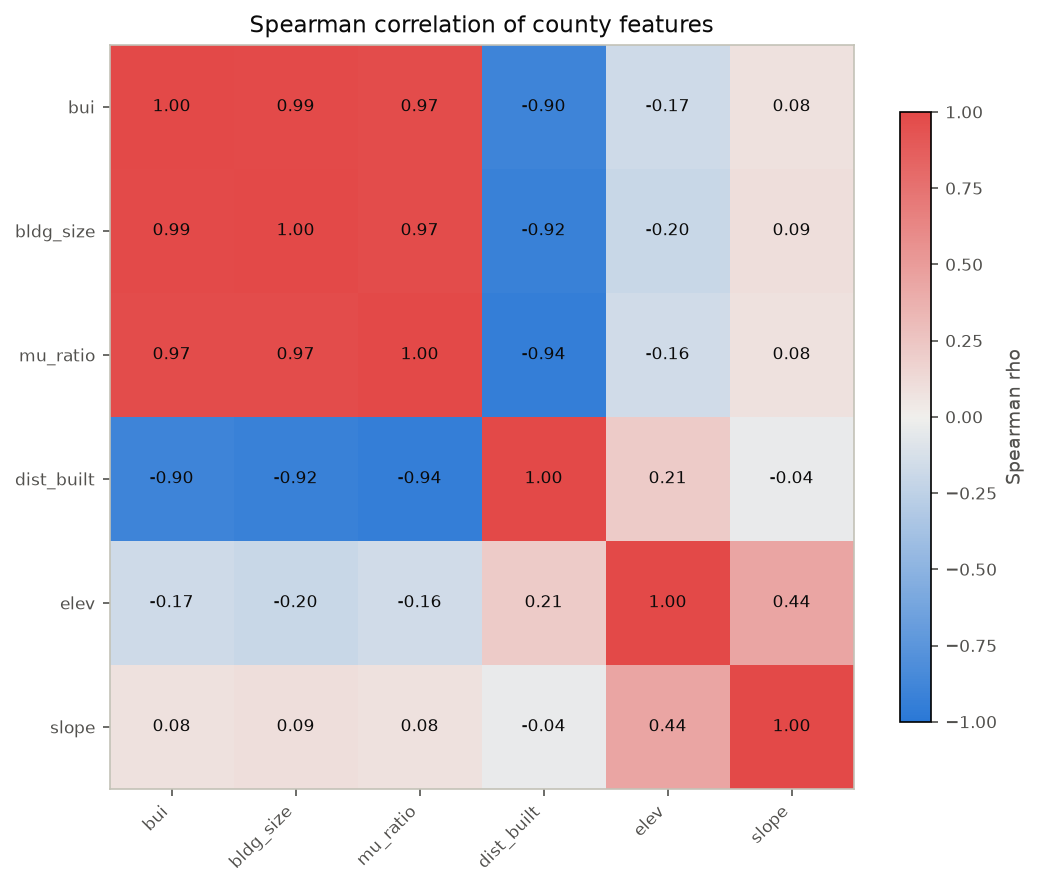

The data file committed next to this chart (first rows):
feature, bui, bldg_size, mu_ratio, dist_built, elev, slope
bui, 1.0, 0.987, 0.97, -0.8979, -0.1715, 0.08332
bldg_size, 0.987, 1.0, 0.9727, -0.9183, -0.197, 0.09479
mu_ratio, 0.97, 0.9727, 1.0, -0.939, -0.1589, 0.08412
dist_built, -0.8979, -0.9183, -0.939, 1.0, 0.2145, -0.03654
elev, -0.1715, -0.197, -0.1589, 0.2145, 1.0, 0.4425
slope, 0.08332, 0.09479, 0.08412, -0.03654, 0.4425, 1.0
